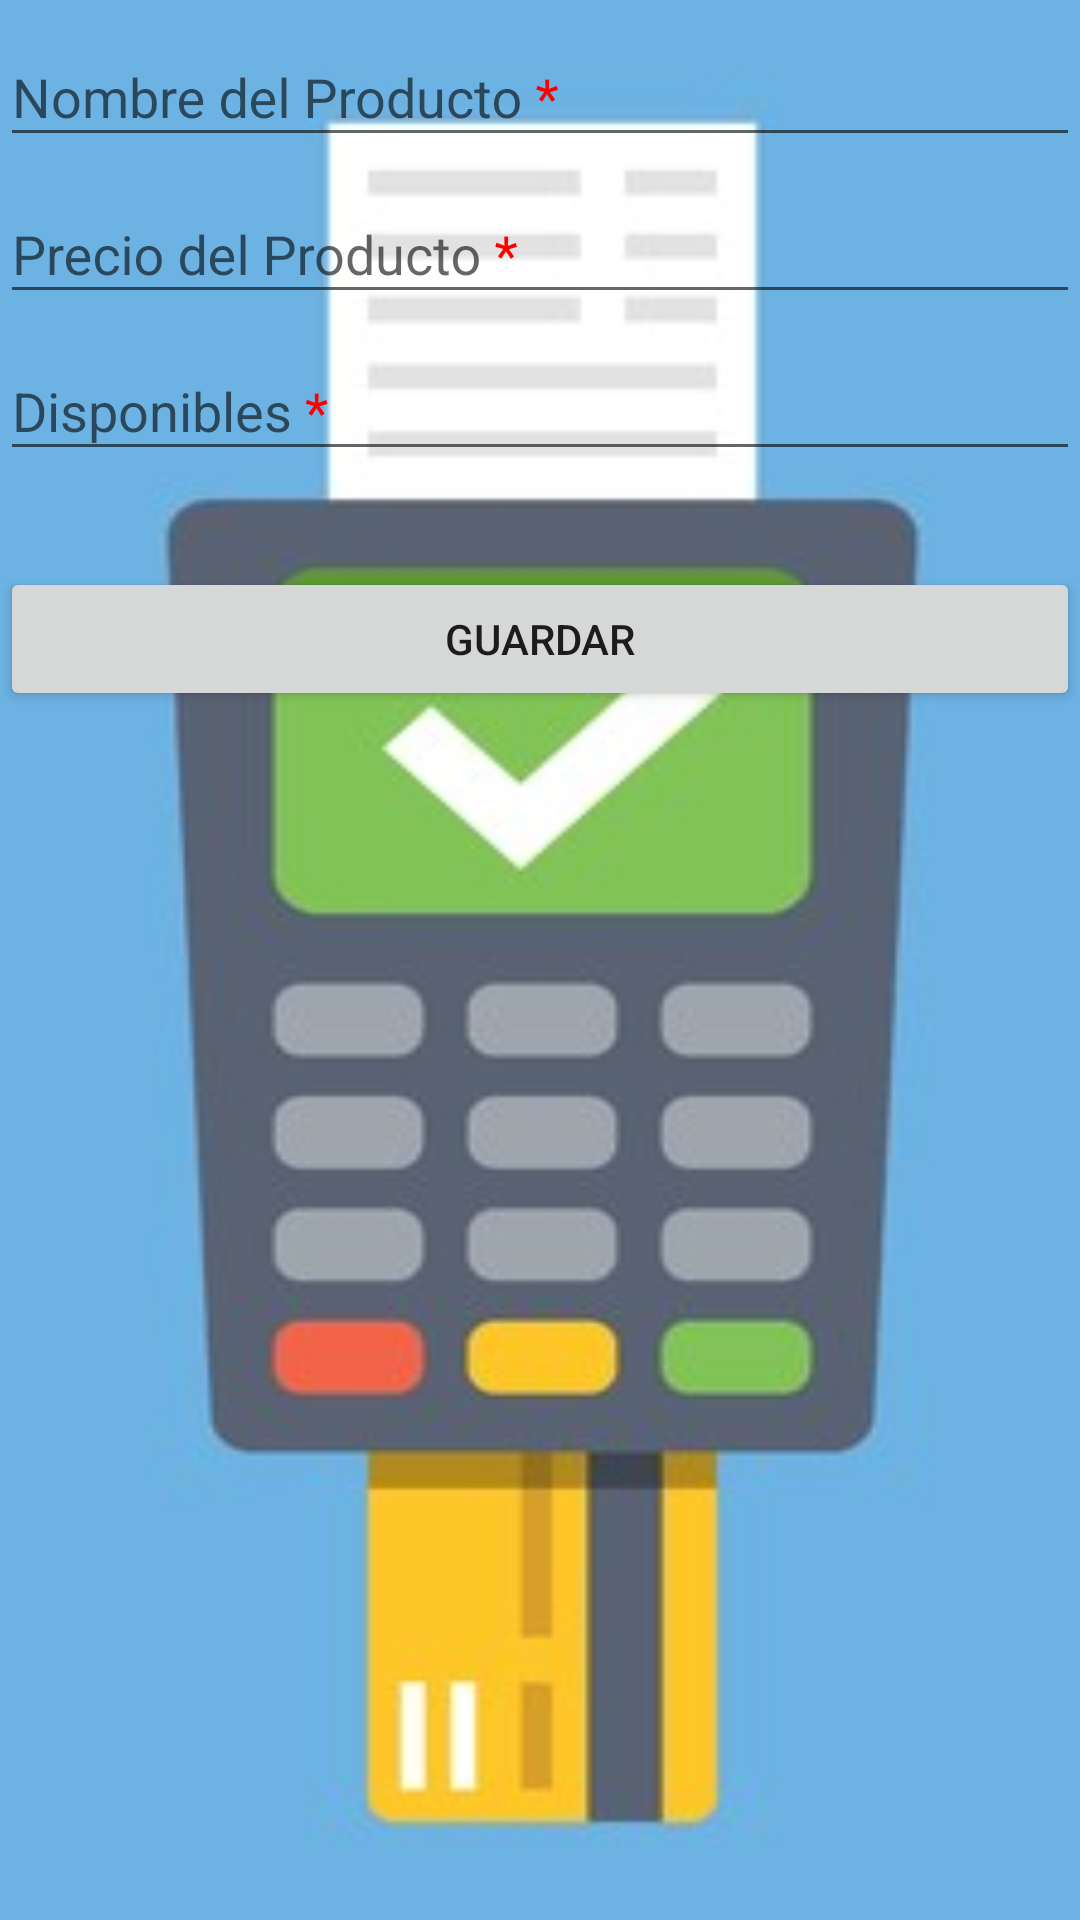

Android layout source for this screen:
<!-- AndroidManifest.xml: application theme Theme.InventoryApp -->
<!-- res/layout/fragment_add_item.xml -->
<?xml version="1.0" encoding="utf-8"?>
<ScrollView xmlns:android="http://schemas.android.com/apk/res/android"
    xmlns:app="http://schemas.android.com/apk/res-auto"
    android:layout_width="match_parent"
    android:layout_height="match_parent"
    android:background="@drawable/pointofsale_dos">

    <androidx.constraintlayout.widget.ConstraintLayout
        android:layout_width="match_parent"
        android:layout_height="wrap_content"
        android:layout_margin="@dimen/margin">

        <com.google.android.material.textfield.TextInputLayout
            android:id="@+id/item_name_label"
            android:layout_width="0dp"
            android:layout_height="wrap_content"
            android:layout_marginTop="@dimen/margin"
            android:hint="@string/item_name_req"
            app:layout_constraintEnd_toEndOf="parent"
            app:layout_constraintStart_toStartOf="parent"
            app:layout_constraintTop_toTopOf="parent">

            <com.google.android.material.textfield.TextInputEditText
                android:id="@+id/item_name"
                android:layout_width="match_parent"
                android:layout_height="match_parent"

                android:inputType="textAutoComplete|textCapWords"
                android:singleLine="true" />
        </com.google.android.material.textfield.TextInputLayout>

        <com.google.android.material.textfield.TextInputLayout
            android:id="@+id/item_price_label"
            android:layout_width="0dp"
            android:layout_height="wrap_content"
            android:layout_marginTop="@dimen/margin"
            android:hint="@string/item_price_req"
            app:layout_constraintEnd_toEndOf="parent"
            app:layout_constraintStart_toStartOf="parent"
            app:layout_constraintTop_toBottomOf="@+id/item_name_label"
            app:prefixText="@string/currency_symbol">

            <com.google.android.material.textfield.TextInputEditText
                android:id="@+id/item_price"
                android:layout_width="match_parent"
                android:layout_height="match_parent"
                android:inputType="numberDecimal"
                android:singleLine="true" />
        </com.google.android.material.textfield.TextInputLayout>

        <com.google.android.material.textfield.TextInputLayout
            android:id="@+id/item_count_label"
            android:layout_width="0dp"
            android:layout_height="wrap_content"
            android:layout_marginTop="@dimen/margin"
            android:hint="@string/quantity_req"
            app:layout_constraintBottom_toTopOf="@+id/save_action"
            app:layout_constraintEnd_toEndOf="parent"
            app:layout_constraintStart_toStartOf="parent"
            app:layout_constraintTop_toBottomOf="@+id/item_price_label">

            <com.google.android.material.textfield.TextInputEditText
                android:id="@+id/item_count"
                android:layout_width="match_parent"
                android:layout_height="match_parent"
                android:inputType="number"
                android:singleLine="true" />
        </com.google.android.material.textfield.TextInputLayout>

        <Button
            android:id="@+id/save_action"
            android:layout_width="0dp"
            android:layout_height="wrap_content"
            android:layout_marginTop="32dp"
            android:text="Guardar"
            app:layout_constraintEnd_toEndOf="parent"
            app:layout_constraintStart_toStartOf="parent"
            app:layout_constraintTop_toBottomOf="@+id/item_count_label" />

    </androidx.constraintlayout.widget.ConstraintLayout>
</ScrollView>
<!-- resources referenced by this layout -->
<resources>
  <!-- drawable pointofsale_dos: jpg bitmap (drawable, 14118 bytes) -->
  <string name="currency_symbol">$</string>
  <string name="item_name_req">Nombre del Producto  <font color="#FF0000">*</font></string>
  <string name="item_price_req">Precio del Producto <font color="#FF0000">*</font></string>
  <string name="quantity_req">Disponibles <font color="#FF0000">*</font></string>
  <style name="Theme.InventoryApp" parent="Theme.MaterialComponents.DayNight.DarkActionBar">
  
          <item name="colorPrimary">@color/purple_500</item>
          <item name="colorPrimaryVariant">@color/purple_700</item>
          <item name="colorOnPrimary">@color/white</item>
          <item name="colorSecondary">@color/teal_200</item>
          <item name="colorSecondaryVariant">@color/teal_700</item>
          <item name="colorOnSecondary">@color/black</item>
  
          <item name="android:statusBarColor" tools:targetApi="l">?attr/colorPrimaryVariant</item>
  
          <item name="textInputStyle">@style/Widget.Inventory.TextInputLayout.OutlinedBox</item>
      </style>
  <!-- not gathered from this repository: default colours our renderer supplied (Android Studio template values) -->
  <color name="purple_500">#FF6200EE</color>
  <color name="purple_700">#FF3700B3</color>
  <color name="teal_200">#FF03DAC5</color>
  <color name="teal_700">#FF018786</color>
  <color name="black">#FF000000</color>
  <color name="white">#FFFFFFFF</color>
</resources>
